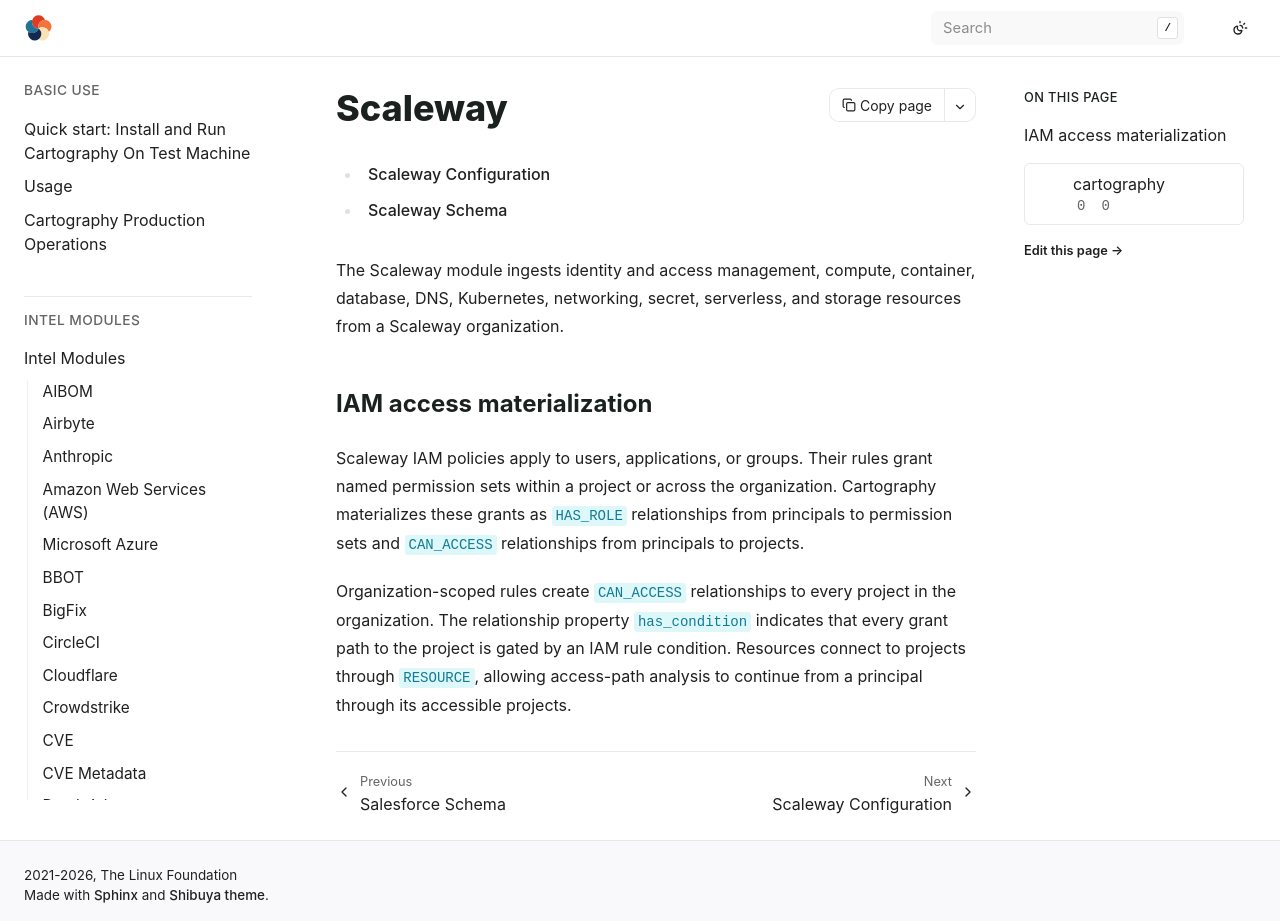

repository: hark-soc/cartography · page: modules/scaleway/index.html · generator: sphinx

# Scaleway

```{toctree}
config
schema
```

The Scaleway module ingests identity and access management, compute, container,
database, DNS, Kubernetes, networking, secret, serverless, and storage resources
from a Scaleway organization.

## IAM access materialization

Scaleway IAM policies apply to users, applications, or groups. Their rules grant
named permission sets within a project or across the organization. Cartography
materializes these grants as `HAS_ROLE` relationships from principals to
permission sets and `CAN_ACCESS` relationships from principals to projects.

Organization-scoped rules create `CAN_ACCESS` relationships to every project in
the organization. The relationship property `has_condition` indicates that
every grant path to the project is gated by an IAM rule condition. Resources
connect to projects through `RESOURCE`, allowing access-path analysis to
continue from a principal through its accessible projects.
